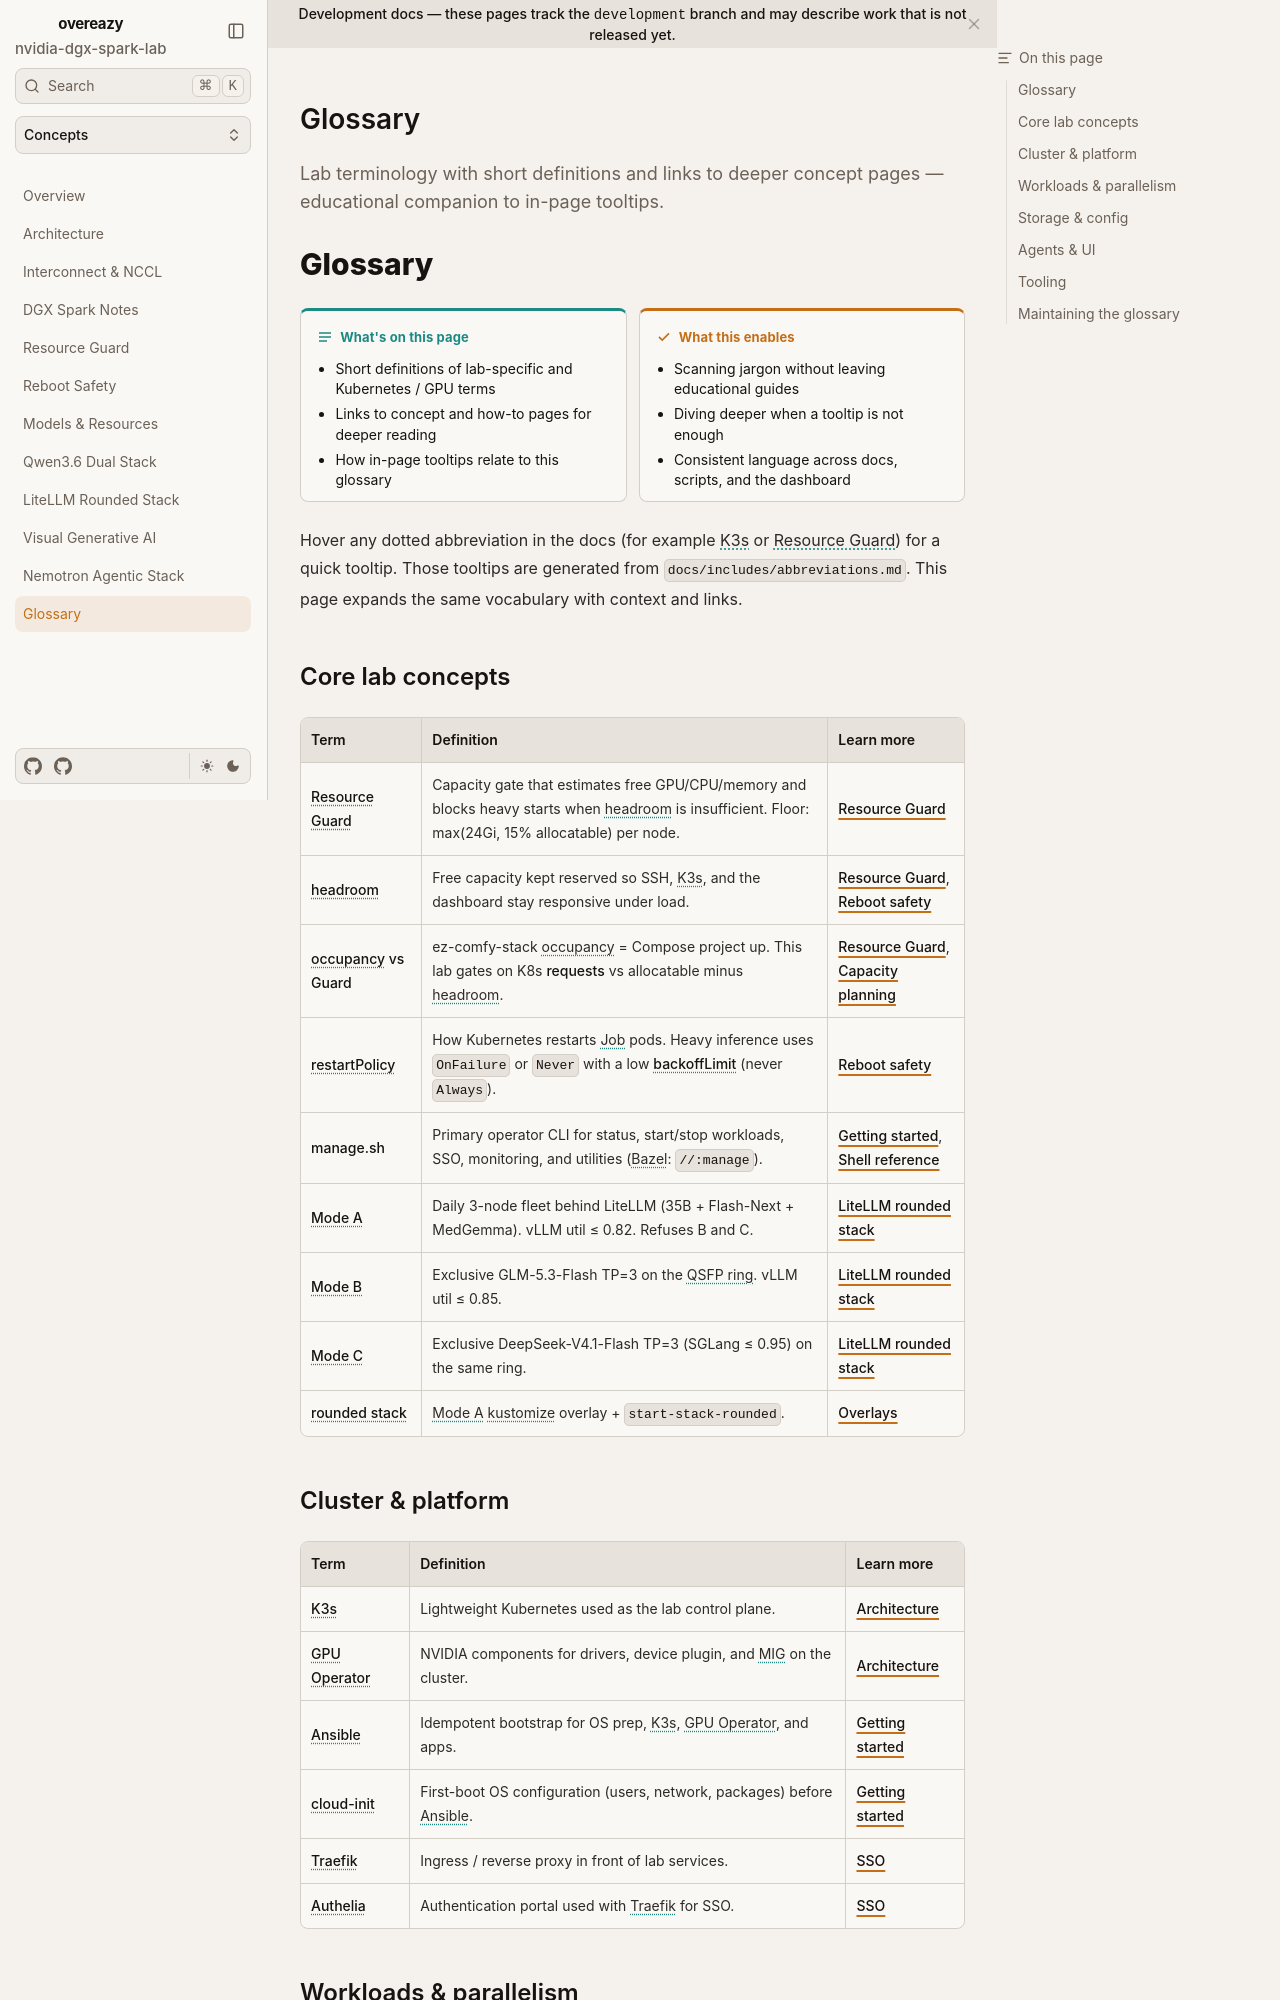

repository: toxicoder/nvidia-dgx-spark-lab · page: development/glossary/index.html · generator: mkdocs

---
title: Glossary
description: Lab terminology with short definitions and links to deeper concept pages — educational companion to in-page tooltips.
tags: [glossary, concepts, education]
---

# Glossary

**What's on this page**

- Short definitions of lab-specific and Kubernetes / GPU terms
- Links to concept and how-to pages for deeper reading
- How in-page tooltips relate to this glossary

**What this enables**

- Scanning jargon without leaving educational guides
- Diving deeper when a tooltip is not enough
- Consistent language across docs, scripts, and the dashboard

Hover any dotted abbreviation in the docs (for example K3s or Resource Guard) for a quick tooltip. Those tooltips are generated from `docs/includes/abbreviations.md`. This page expands the same vocabulary with context and links.

## Core lab concepts

| Term | Definition | Learn more |
| --- | --- | --- |
| **Resource Guard** | Capacity gate that estimates free GPU/CPU/memory and blocks heavy starts when headroom is insufficient. Floor: max(24Gi, 15% allocatable) per node. | [Resource Guard](resource-guard.md) |
| **headroom** | Free capacity kept reserved so SSH, K3s, and the dashboard stay responsive under load. | [Resource Guard](resource-guard.md), [Reboot safety](reboot-safety.md) |
| **occupancy vs Guard** | ez-comfy-stack occupancy = Compose project up. This lab gates on K8s **requests** vs allocatable minus headroom. | [Resource Guard](resource-guard.md), [Capacity planning](operate/capacity-planning.md) |
| **restartPolicy** | How Kubernetes restarts Job pods. Heavy inference uses `OnFailure` or `Never` with a low **backoffLimit** (never `Always`). | [Reboot safety](reboot-safety.md) |
| **manage.sh** | Primary operator CLI for status, start/stop workloads, SSO, monitoring, and utilities (Bazel: `//:manage`). | [Getting started](getting-started.md), [Shell reference](generated/shell/reference.md) |
| **Mode A** | Daily 3-node fleet behind LiteLLM (35B + Flash-Next + MedGemma). vLLM util ≤ 0.82. Refuses B and C. | [LiteLLM rounded stack](litellm-rounded-stack.md) |
| **Mode B** | Exclusive GLM-5.3-Flash TP=3 on the QSFP ring. vLLM util ≤ 0.85. | [LiteLLM rounded stack](litellm-rounded-stack.md) |
| **Mode C** | Exclusive DeepSeek-V4.1-Flash TP=3 (SGLang ≤ 0.95) on the same ring. | [LiteLLM rounded stack](litellm-rounded-stack.md) |
| **rounded stack** | Mode A kustomize overlay + `start-stack-rounded`. | [Overlays](operate/overlays.md) |
